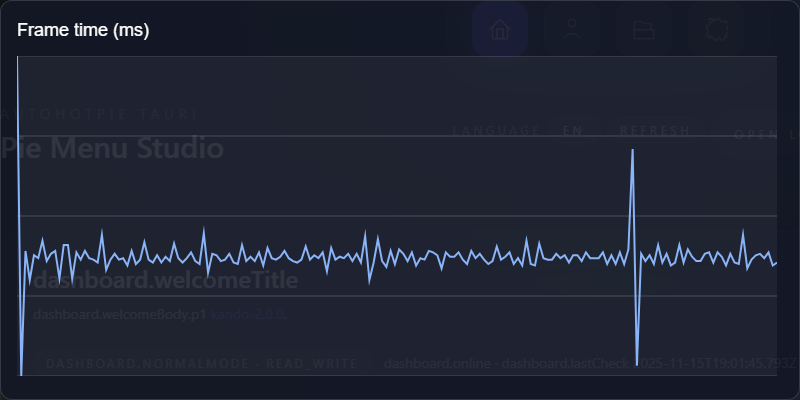

Data behind this chart, as committed beside it:
frame, index, frame_time_ms
1, 0, 30.5
2, 1, 8.5
3, 2, 17.1
4, 3, 15.1
5, 4, 16.8
6, 5, 16.6
7, 6, 17.8
8, 7, 16.4
9, 8, 16.9
10, 9, 17.1
11, 10, 15.2
12, 11, 17.5
13, 12, 17.5
14, 13, 15.2
15, 14, 17
16, 15, 16.5
17, 16, 17.1
18, 17, 16.6
19, 18, 16.5
20, 19, 16.3
21, 20, 18.2
22, 21, 15.8
23, 22, 16.5
24, 23, 16.9
25, 24, 16.5
26, 25, 16.6
27, 26, 16.1
28, 27, 17.1
29, 28, 16.2
30, 29, 16.5
31, 30, 17.7
32, 31, 16.5
33, 32, 16.3
34, 33, 16.8
35, 34, 16.3
36, 35, 16.7
37, 36, 16.4
38, 37, 17.6
39, 38, 16.6
40, 39, 16.3
41, 40, 16.6
42, 41, 17
43, 42, 16.4
44, 43, 16.2
45, 44, 18.3
46, 45, 15.6
47, 46, 16.9
48, 47, 16.8
49, 48, 16.4
50, 49, 16.5
51, 50, 16.9
52, 51, 16.3
53, 52, 16.2
54, 53, 17.5
55, 54, 16.4
56, 55, 16.7
57, 56, 16.4
58, 57, 17
59, 58, 16.1
60, 59, 17.3
... 120 more rows
